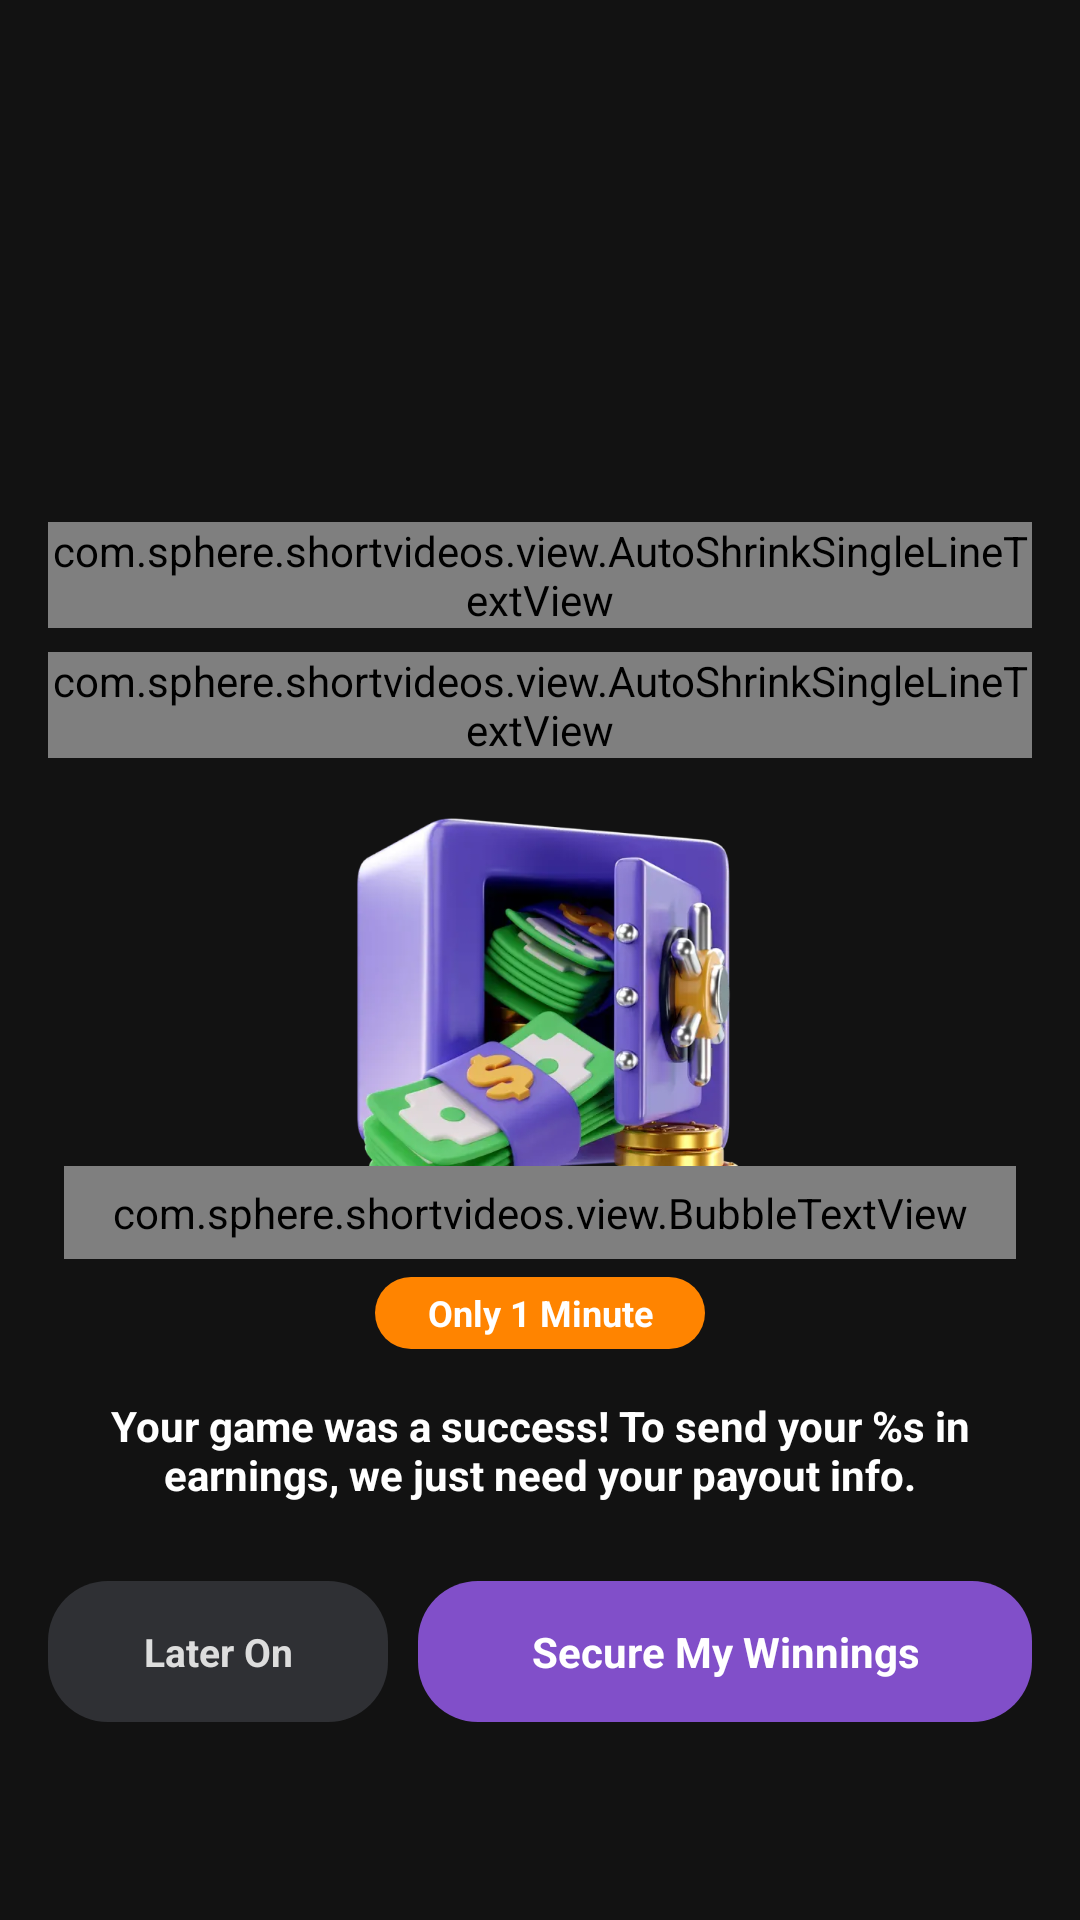

This screen was rendered from an Android layout file. Write that file and the resources it references.
<!-- AndroidManifest.xml: application theme Theme.Sphere -->
<!-- res/layout/dialog_lock_info.xml -->
<?xml version="1.0" encoding="utf-8"?>
<androidx.constraintlayout.widget.ConstraintLayout xmlns:android="http://schemas.android.com/apk/res/android"
    xmlns:app="http://schemas.android.com/apk/res-auto"
    android:layout_width="match_parent"
    android:layout_height="match_parent"
    android:layout_gravity="center"
    android:layout_marginHorizontal="12dp"
    android:paddingHorizontal="16dp"
    android:paddingTop="24dp"
    android:paddingBottom="18dp">

    <com.sphere.shortvideos.view.AutoShrinkSingleLineTextView
        android:id="@+id/tv_title"
        android:layout_width="0dp"
        android:layout_height="wrap_content"
        android:fontFamily="@font/noto_sans_semibold"
        android:gravity="center"
        android:text="@string/lock_info_title"
        android:textColor="#F4CE12"
        android:textSize="20sp"
        android:textStyle="bold"
        android:layout_marginTop="150dp"
        app:layout_constraintEnd_toEndOf="parent"
        app:layout_constraintStart_toStartOf="parent"
        app:layout_constraintTop_toTopOf="parent" />

    <com.sphere.shortvideos.view.AutoShrinkSingleLineTextView
        android:id="@+id/tv_subtitle"
        android:layout_width="0dp"
        android:layout_height="wrap_content"
        android:layout_marginTop="8dp"
        android:gravity="center"
        android:text="@string/lock_info_subtitle"
        android:textColor="@color/white"
        android:textSize="18sp"
        android:textStyle="bold"
        app:layout_constraintEnd_toEndOf="parent"
        app:layout_constraintStart_toStartOf="parent"
        app:layout_constraintTop_toBottomOf="@id/tv_title" />

    <androidx.appcompat.widget.AppCompatImageView
        android:id="@+id/iv_lock_icon"
        android:layout_width="150dp"
        android:layout_height="150dp"
        android:layout_marginTop="14dp"
        android:adjustViewBounds="true"
        android:src="@drawable/ic_lock_info"
        app:layout_constraintEnd_toEndOf="parent"
        app:layout_constraintStart_toStartOf="parent"
        app:layout_constraintTop_toBottomOf="@id/tv_subtitle" />

    <com.sphere.shortvideos.view.BubbleTextView
        android:id="@+id/btn_quick_action"
        android:layout_width="wrap_content"
        android:layout_height="wrap_content"
        android:layout_marginHorizontal="24dp"
        android:layout_marginTop="122dp"
        android:gravity="center"
        android:paddingHorizontal="16dp"
        android:paddingVertical="6dp"
        android:text="@string/lock_info_quick_action"
        android:textColor="@color/white"
        android:textSize="13sp"
        android:textStyle="bold"
        app:bubbleFillColor="#129E24"
        app:layout_constraintEnd_toEndOf="parent"
        app:layout_constraintStart_toStartOf="parent"
        app:layout_constraintTop_toTopOf="@id/iv_lock_icon" />

    <androidx.appcompat.widget.AppCompatTextView
        android:id="@+id/tv_one_minute"
        android:layout_width="110dp"
        android:layout_height="24dp"
        android:layout_marginTop="6dp"
        android:background="@drawable/shape_dark_r20"
        android:backgroundTint="#FF8400"
        android:gravity="center"
        android:text="@string/lock_info_only_one_minute"
        android:textColor="@color/white"
        android:textSize="12sp"
        android:textStyle="bold"
        app:layout_constraintEnd_toEndOf="parent"
        app:layout_constraintStart_toStartOf="parent"
        app:layout_constraintTop_toBottomOf="@id/btn_quick_action" />

    <androidx.appcompat.widget.AppCompatTextView
        android:id="@+id/tv_desc"
        android:layout_width="0dp"
        android:layout_height="wrap_content"
        android:layout_marginTop="16dp"
        android:gravity="center"
        android:text="@string/lock_info_desc"
        android:textColor="@color/white"
        android:textSize="14sp"
        android:textStyle="bold"
        app:layout_constraintEnd_toEndOf="parent"
        app:layout_constraintStart_toStartOf="parent"
        app:layout_constraintTop_toBottomOf="@id/tv_one_minute" />

    <androidx.appcompat.widget.LinearLayoutCompat
        android:id="@+id/layout_actions"
        android:layout_width="0dp"
        android:layout_height="47dp"
        android:layout_marginTop="26dp"
        android:orientation="horizontal"
        app:layout_constraintEnd_toEndOf="parent"
        app:layout_constraintStart_toStartOf="parent"
        app:layout_constraintTop_toBottomOf="@id/tv_desc">

        <androidx.appcompat.widget.AppCompatTextView
            android:id="@+id/btn_later"
            android:layout_width="0dp"
            android:layout_height="match_parent"
            android:layout_marginEnd="10dp"
            android:layout_weight="1"
            android:background="@drawable/shape_dark_r20"
            android:gravity="center"
            android:text="@string/lock_info_later_on"
            android:textColor="#DDDDDD"
            android:textSize="13sp"
            android:textStyle="bold" />

        <androidx.appcompat.widget.AppCompatTextView
            android:id="@+id/btn_secure"
            android:layout_width="0dp"
            android:layout_height="match_parent"
            android:layout_weight="1.8"
            android:background="@drawable/shape_primary_r20"
            android:gravity="center"
            android:text="@string/lock_info_secure_my_winnings"
            android:textColor="@color/white"
            android:textSize="14sp"
            android:textStyle="bold" />
    </androidx.appcompat.widget.LinearLayoutCompat>

</androidx.constraintlayout.widget.ConstraintLayout>
<!-- resources referenced by this layout -->
<resources>
  <color name="white">#FFFFFFFF</color>
  <!-- drawable ic_lock_info: webp bitmap (drawable-xxxhdpi, 29022 bytes) -->
  <!-- drawable shape_dark_r20 (drawable) -->
  <?xml version="1.0" encoding="utf-8"?>
  <shape xmlns:android="http://schemas.android.com/apk/res/android">
      <solid android:color="#2F3034" />
      <corners android:radius="20dp" />
  </shape>
  <!-- drawable shape_primary_r20 (drawable) -->
  <?xml version="1.0" encoding="utf-8"?>
  <ripple xmlns:android="http://schemas.android.com/apk/res/android"
      android:color="#66814FC9">
      <item>
          <shape android:shape="rectangle">
              <solid android:color="@color/color_primary" />
              <corners android:radius="20dp" />
          </shape>
      </item>
  </ripple>
  <string name="lock_info_desc">Your game was a success! To send your %s in earnings, we just need your payout info.</string>
  <string name="lock_info_later_on">Later On</string>
  <string name="lock_info_only_one_minute">Only 1 Minute</string>
  <string name="lock_info_quick_action">Secure Your Winnings Now!</string>
  <string name="lock_info_secure_my_winnings">Secure My Winnings</string>
  <string name="lock_info_subtitle">Secure Your Earnings in One Quick Step</string>
  <string name="lock_info_title">Don\'t Leave Your Money Behind!</string>
  <style name="Theme.Sphere" parent="Theme.MaterialComponents.Light.NoActionBar">
          <item name="colorPrimary">@color/color_primary</item>
          <item name="colorAccent">@color/color_primary</item>
          <item name="android:windowBackground">@color/color_background</item>
          <item name="android:statusBarColor">@color/color_background</item>
      </style>
  <color name="color_primary">#814FC9</color>
  <color name="color_background">#121212</color>
</resources>
